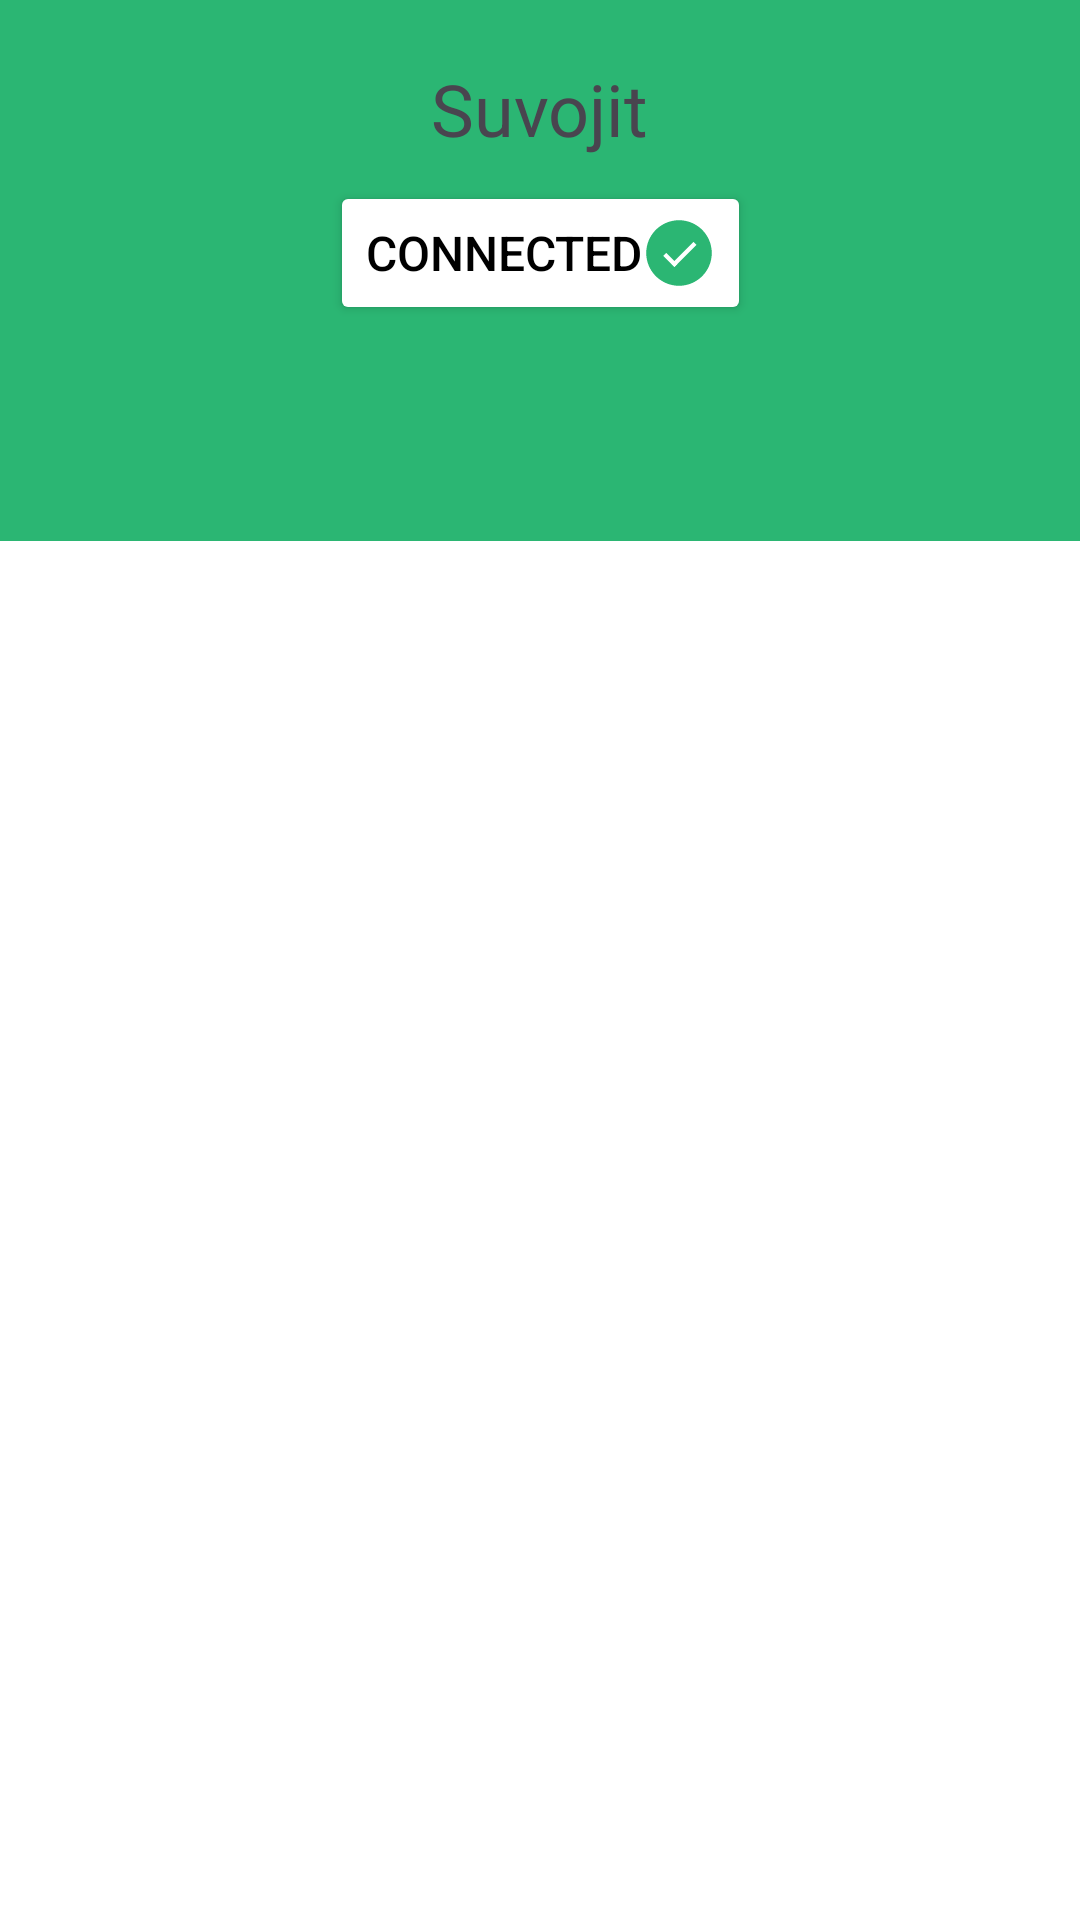

Produce the Android XML layout that renders to this screen, including the resource entries it uses.
<!-- AndroidManifest.xml: activity theme Theme.TechexactlyAssessment -->
<!-- res/layout/activity_main.xml -->
<?xml version="1.0" encoding="utf-8"?>
<androidx.constraintlayout.widget.ConstraintLayout xmlns:android="http://schemas.android.com/apk/res/android"
    xmlns:app="http://schemas.android.com/apk/res-auto"
    xmlns:tools="http://schemas.android.com/tools"
    android:layout_width="match_parent"
    android:layout_height="match_parent"
    android:fitsSystemWindows="true"
    android:background="#2BB673"
    tools:context=".ui.activity.MainActivity">

    <ImageView
        android:id="@+id/backButton"
        android:layout_width="wrap_content"
        android:layout_height="wrap_content"
        android:layout_marginStart="16dp"
        android:layout_marginTop="16dp"
        android:contentDescription="@null"
        android:src="@drawable/ic_back_arrow"
        app:layout_constraintStart_toStartOf="parent"
        app:layout_constraintTop_toTopOf="parent" />

    <androidx.cardview.widget.CardView
        android:id="@+id/imageView"
        android:layout_width="wrap_content"
        app:layout_constraintEnd_toEndOf="parent"
        app:layout_constraintHorizontal_bias="0.5"
        android:layout_marginTop="16dp"
        app:cardCornerRadius="100dp"
        app:layout_constraintStart_toStartOf="parent"
        app:layout_constraintTop_toTopOf="parent"
        android:layout_height="wrap_content">
        <ImageView
            android:layout_width="wrap_content"
            android:layout_height="wrap_content"
            android:contentDescription="@null"
            android:src="@drawable/ic_launcher_background" />

    </androidx.cardview.widget.CardView>


    <TextView
        android:id="@+id/nameTv"
        android:layout_width="wrap_content"
        android:layout_height="wrap_content"
        android:layout_marginTop="4dp"
        android:text="Suvojit"
        android:textSize="24sp"
        app:layout_constraintEnd_toEndOf="parent"
        app:layout_constraintHorizontal_bias="0.5"
        app:layout_constraintStart_toStartOf="parent"
        app:layout_constraintTop_toBottomOf="@+id/imageView" />

    <Button
        android:id="@+id/button"
        android:layout_width="wrap_content"
        android:layout_height="wrap_content"
        android:layout_marginTop="8dp"
        android:backgroundTint="@color/white"
        android:drawableRight="@drawable/ic_success"
        android:text="Connected"
        android:textColor="@color/black"
        android:textSize="16sp"
        app:layout_constraintEnd_toEndOf="parent"
        app:layout_constraintStart_toStartOf="parent"
        app:layout_constraintTop_toBottomOf="@+id/nameTv" />

    <com.google.android.material.tabs.TabLayout
        android:id="@+id/tabLayout"
        android:layout_width="match_parent"
        android:layout_height="wrap_content"
        android:layout_marginTop="24dp"
        android:background="#2BB673"
        app:tabTextColor="@color/white"
        app:tabIndicatorColor="@color/white"
        app:layout_constraintEnd_toEndOf="parent"
        app:layout_constraintStart_toStartOf="parent"
        app:layout_constraintTop_toBottomOf="@+id/button" />

    <androidx.viewpager2.widget.ViewPager2
        android:id="@+id/pager"
        android:layout_width="match_parent"
        android:layout_height="0dp"
        android:background="@color/white"
        app:layout_constraintBottom_toBottomOf="parent"
        app:layout_constraintEnd_toEndOf="parent"
        app:layout_constraintHorizontal_bias="0.5"
        app:layout_constraintStart_toStartOf="parent"
        app:layout_constraintTop_toBottomOf="@+id/tabLayout" />

</androidx.constraintlayout.widget.ConstraintLayout>
<!-- resources referenced by this layout -->
<resources>
  <!-- drawable ic_success (drawable) -->
  <vector xmlns:android="http://schemas.android.com/apk/res/android"
      android:width="24dp"
      android:height="24dp"
      android:viewportWidth="512"
      android:viewportHeight="512">
    <path
        android:pathData="M489,255.9c0,-0.2 0,-0.5 0,-0.7c0,-1.6 0,-3.2 -0.1,-4.7c0,-0.9 -0.1,-1.8 -0.1,-2.8c0,-0.9 -0.1,-1.8 -0.1,-2.7c-0.1,-1.1 -0.1,-2.2 -0.2,-3.3c0,-0.7 -0.1,-1.4 -0.1,-2.1c-0.1,-1.2 -0.2,-2.4 -0.3,-3.6c0,-0.5 -0.1,-1.1 -0.1,-1.6c-0.1,-1.3 -0.3,-2.6 -0.4,-4c0,-0.3 -0.1,-0.7 -0.1,-1C474.3,113.2 375.7,22.9 256,22.9S37.7,113.2 24.5,229.5c0,0.3 -0.1,0.7 -0.1,1c-0.1,1.3 -0.3,2.6 -0.4,4c-0.1,0.5 -0.1,1.1 -0.1,1.6c-0.1,1.2 -0.2,2.4 -0.3,3.6c0,0.7 -0.1,1.4 -0.1,2.1c-0.1,1.1 -0.1,2.2 -0.2,3.3c0,0.9 -0.1,1.8 -0.1,2.7c0,0.9 -0.1,1.8 -0.1,2.8c0,1.6 -0.1,3.2 -0.1,4.7c0,0.2 0,0.5 0,0.7c0,0 0,0 0,0.1s0,0 0,0.1c0,0.2 0,0.5 0,0.7c0,1.6 0,3.2 0.1,4.7c0,0.9 0.1,1.8 0.1,2.8c0,0.9 0.1,1.8 0.1,2.7c0.1,1.1 0.1,2.2 0.2,3.3c0,0.7 0.1,1.4 0.1,2.1c0.1,1.2 0.2,2.4 0.3,3.6c0,0.5 0.1,1.1 0.1,1.6c0.1,1.3 0.3,2.6 0.4,4c0,0.3 0.1,0.7 0.1,1C37.7,398.8 136.3,489.1 256,489.1s218.3,-90.3 231.5,-206.5c0,-0.3 0.1,-0.7 0.1,-1c0.1,-1.3 0.3,-2.6 0.4,-4c0.1,-0.5 0.1,-1.1 0.1,-1.6c0.1,-1.2 0.2,-2.4 0.3,-3.6c0,-0.7 0.1,-1.4 0.1,-2.1c0.1,-1.1 0.1,-2.2 0.2,-3.3c0,-0.9 0.1,-1.8 0.1,-2.7c0,-0.9 0.1,-1.8 0.1,-2.8c0,-1.6 0.1,-3.2 0.1,-4.7c0,-0.2 0,-0.5 0,-0.7C489,256 489,256 489,255.9C489,256 489,256 489,255.9z"
        android:fillColor="#2BB673"/>
    <path
        android:pathData="M213.6,344.2L369.7,188.2"
        android:strokeWidth="30"
        android:fillColor="#00000000"
        android:strokeColor="#FFFFFF"/>
    <path
        android:pathData="M233.8,345.2L154.7,266.1"
        android:strokeWidth="30"
        android:fillColor="#00000000"
        android:strokeColor="#FFFFFF"/>
  </vector>
  <style name="Theme.TechexactlyAssessment" parent="Base.Theme.TechexactlyAssessment" />
  <style name="Base.Theme.TechexactlyAssessment" parent="Theme.Material3.DayNight.NoActionBar">
          
          
      </style>
  <!-- not gathered from this repository: default colours our renderer supplied (Android Studio template values) -->
  <color name="black">#FF000000</color>
  <color name="white">#FFFFFFFF</color>
</resources>
